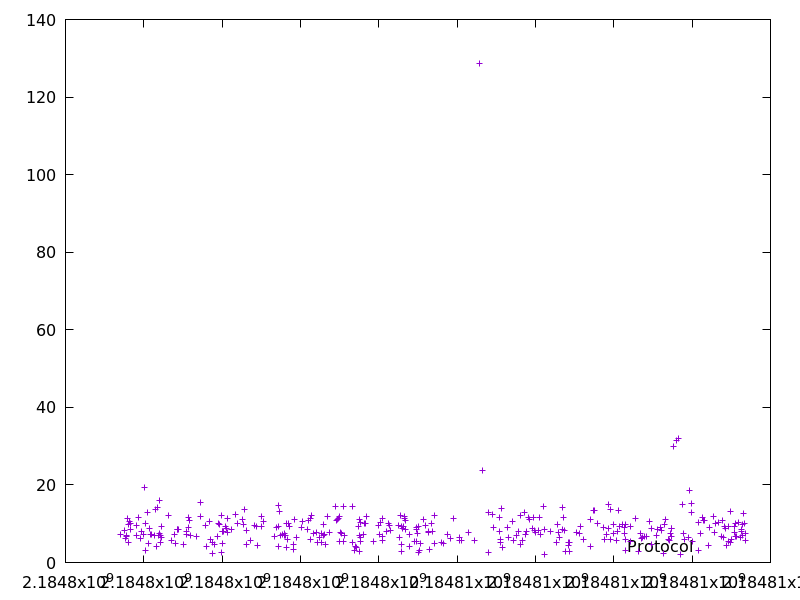

Data behind this chart, as committed beside it:
2184797392.657754, 7.177166
2184797506, 8.216
2184797539, 6.345
2184797559, 6.907
2184797570, 6.67
2184797595, 11.27
2184797604, 5.176
2184797613, 9.704
2184797637, 10.62
2184797651, 8.505
2184797661, 9.957
2184797803, 9.517
2184797810, 6.922
2184797861, 11.7
2184797922, 6.196
2184797943, 8.054
2184797995, 7.123
2184798015, 19.34
2184798041, 3.236
2184798053, 10.09
2184798094, 12.79
2184798122, 4.874
2184798147, 8.712
2184798167, 7.268
2184798190, 7.218
2184798277, 7.092
2184798296, 13.74
2184798312, 4.148
2184798356, 14.3
2184798379, 6.864
2184798395, 16.01
2184798406, 7.448
2184798422, 5.148
2184798430, 7.029
2184798457, 9.289
2184798463, 6.427
2184798626, 12.21
2184798709, 5.612
2184798783, 7.296
2184798812, 4.843
2184798855, 8.651
2184798867, 8.497
2184798876, 8.474
2184799014, 4.738
2184799080, 7.965
2184799088, 7.17
2184799134, 8.952
2184799149, 11.6
2184799172, 10.75
2184799194, 7.085
2184799335, 6.597
2184799442, 15.52
2184799456, 11.95
2184799574, 9.68
2184799612, 4.1
2184799684, 10.49
2184799701, 5.841
2184799750, 5.097
2184799758, 2.353
2184799797, 4.676
2184799876, 6.79
... 298 more rows
